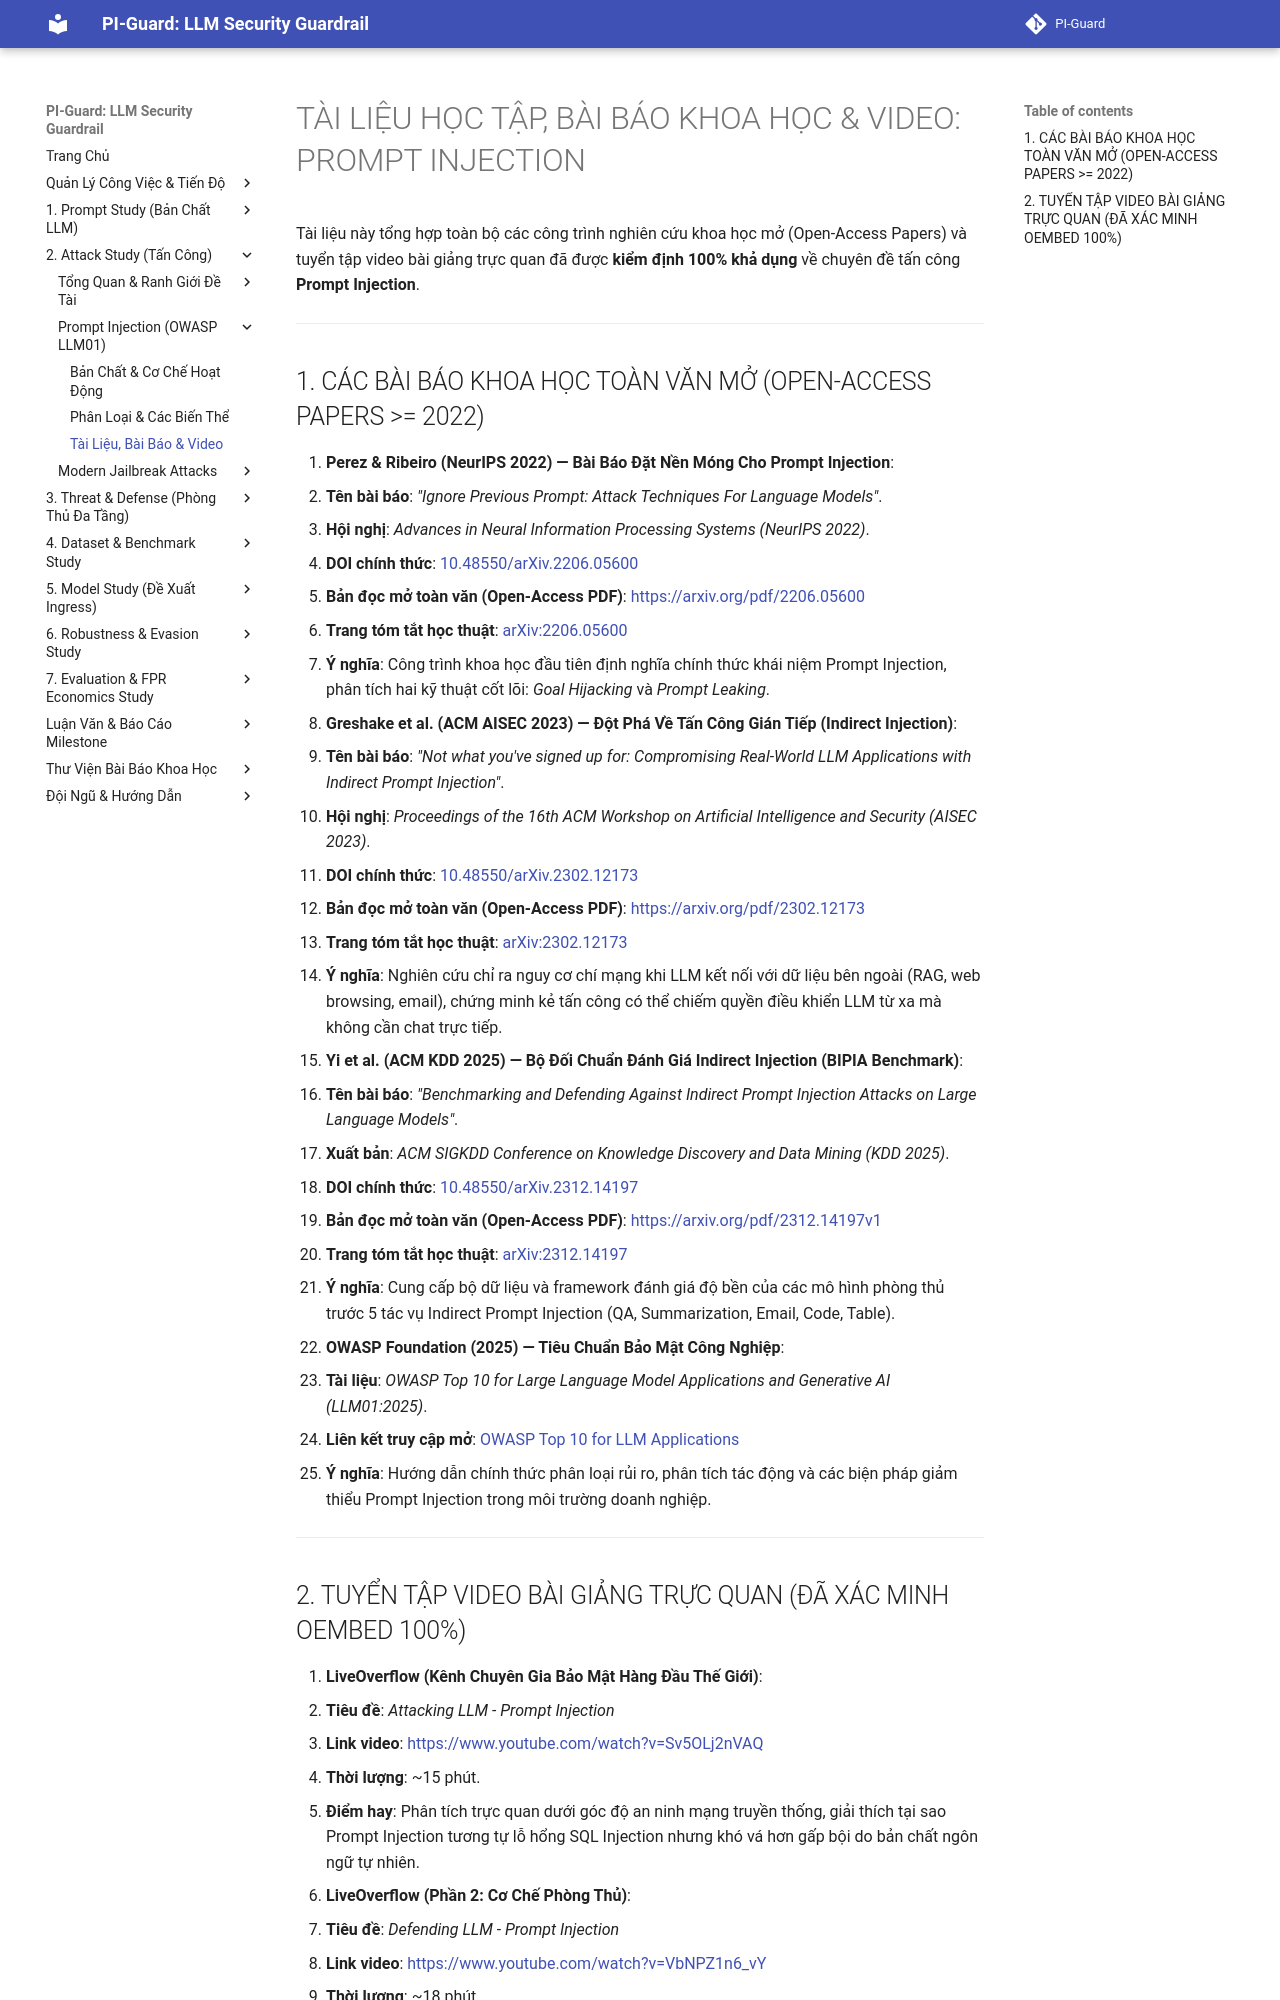

repository: nvtruongops/pi-guard · page: attacks/pi_resources_and_papers/index.html · generator: mkdocs

# TÀI LIỆU HỌC TẬP, BÀI BÁO KHOA HỌC & VIDEO: PROMPT INJECTION

Tài liệu này tổng hợp toàn bộ các công trình nghiên cứu khoa học mở (Open-Access Papers) và tuyển tập video bài giảng trực quan đã được **kiểm định 100% khả dụng** về chuyên đề tấn công **Prompt Injection**.

---

## 📄 1. CÁC BÀI BÁO KHOA HỌC TOÀN VĂN MỞ (OPEN-ACCESS PAPERS >= 2022)

1. **Perez & Ribeiro (NeurIPS 2022) — Bài Báo Đặt Nền Móng Cho Prompt Injection**:
   - **Tên bài báo**: *"Ignore This Title and Hack This Paper: Towards Automated Adversarial Prompting"*.
   - **Hội nghị**: *Advances in Neural Information Processing Systems (NeurIPS 2022)*.
   - **DOI chính thức**: [10.48550/arXiv.2206.05600](https://doi.org/10.48550/arXiv.2206.05600)
   - **Bản đọc mở toàn văn (Open-Access PDF)**: [https://arxiv.org/pdf/2206.05600](https://arxiv.org/pdf/2206.05600)
   - **Trang tóm tắt học thuật**: [arXiv:2206.05600](https://arxiv.org/abs/2206.05600)
   - **Ý nghĩa**: Công trình khoa học đầu tiên định nghĩa chính thức khái niệm Prompt Injection, phân tích hai kỹ thuật cốt lõi: *Goal Hijacking* và *Prompt Leaking*.

2. **Greshake et al. (ACM AISEC 2023) — Đột Phá Về Tấn Công Gián Tiếp (Indirect Injection)**:
   - **Tên bài báo**: *"Not what you've signed up for: Compromising Real-World LLM Applications with Indirect Prompt Injection"*.
   - **Hội nghị**: *Proceedings of the 16th ACM Workshop on Artificial Intelligence and Security (AISEC 2023)*.
   - **DOI chính thức**: [10.48550/arXiv.2302.12173](https://doi.org/10.48550/arXiv.2302.12173)
   - **Bản đọc mở toàn văn (Open-Access PDF)**: [https://arxiv.org/pdf/2302.12173](https://arxiv.org/pdf/2302.12173)
   - **Trang tóm tắt học thuật**: [arXiv:2302.12173](https://arxiv.org/abs/2302.12173)
   - **Ý nghĩa**: Nghiên cứu chỉ ra nguy cơ chí mạng khi LLM kết nối với dữ liệu bên ngoài (RAG, web browsing, email), chứng minh kẻ tấn công có thể chiếm quyền điều khiển LLM từ xa mà không cần chat trực tiếp.

3. **Yi et al. (ACM KDD 2025) — Bộ Đối Chuẩn Đánh Giá Indirect Injection (BIPIA Benchmark)**:
   - **Tên bài báo**: *"Benchmarking and Defending Against Indirect Prompt Injection Attacks on Large Language Models"*.
   - **Xuất bản**: *ACM SIGKDD Conference on Knowledge Discovery and Data Mining (KDD 2025)*.
   - **DOI chính thức**: [10.48550/arXiv.2312.14197](https://doi.org/10.48550/arXiv.2312.14197)
   - **Bản đọc mở toàn văn (Open-Access PDF)**: [https://arxiv.org/pdf/2312.14197v1](https://arxiv.org/pdf/2312.14197v1)
   - **Trang tóm tắt học thuật**: [arXiv:2312.14197](https://arxiv.org/abs/2312.14197)
   - **Ý nghĩa**: Cung cấp bộ dữ liệu và framework đánh giá độ bền của các mô hình phòng thủ trước 5 tác vụ Indirect Prompt Injection (QA, Summarization, Email, Code, Table).

4. **OWASP Foundation (2025) — Tiêu Chuẩn Bảo Mật Công Nghiệp**:
   - **Tài liệu**: *OWASP Top 10 for Large Language Model Applications and Generative AI (LLM01:2025)*.
   - **Liên kết truy cập mở**: [OWASP Top 10 for LLM Applications](https://owasp.org/www-project-top-10-for-large-language-model-applications/)
   - **Ý nghĩa**: Hướng dẫn chính thức phân loại rủi ro, phân tích tác động và các biện pháp giảm thiểu Prompt Injection trong môi trường doanh nghiệp.

---
